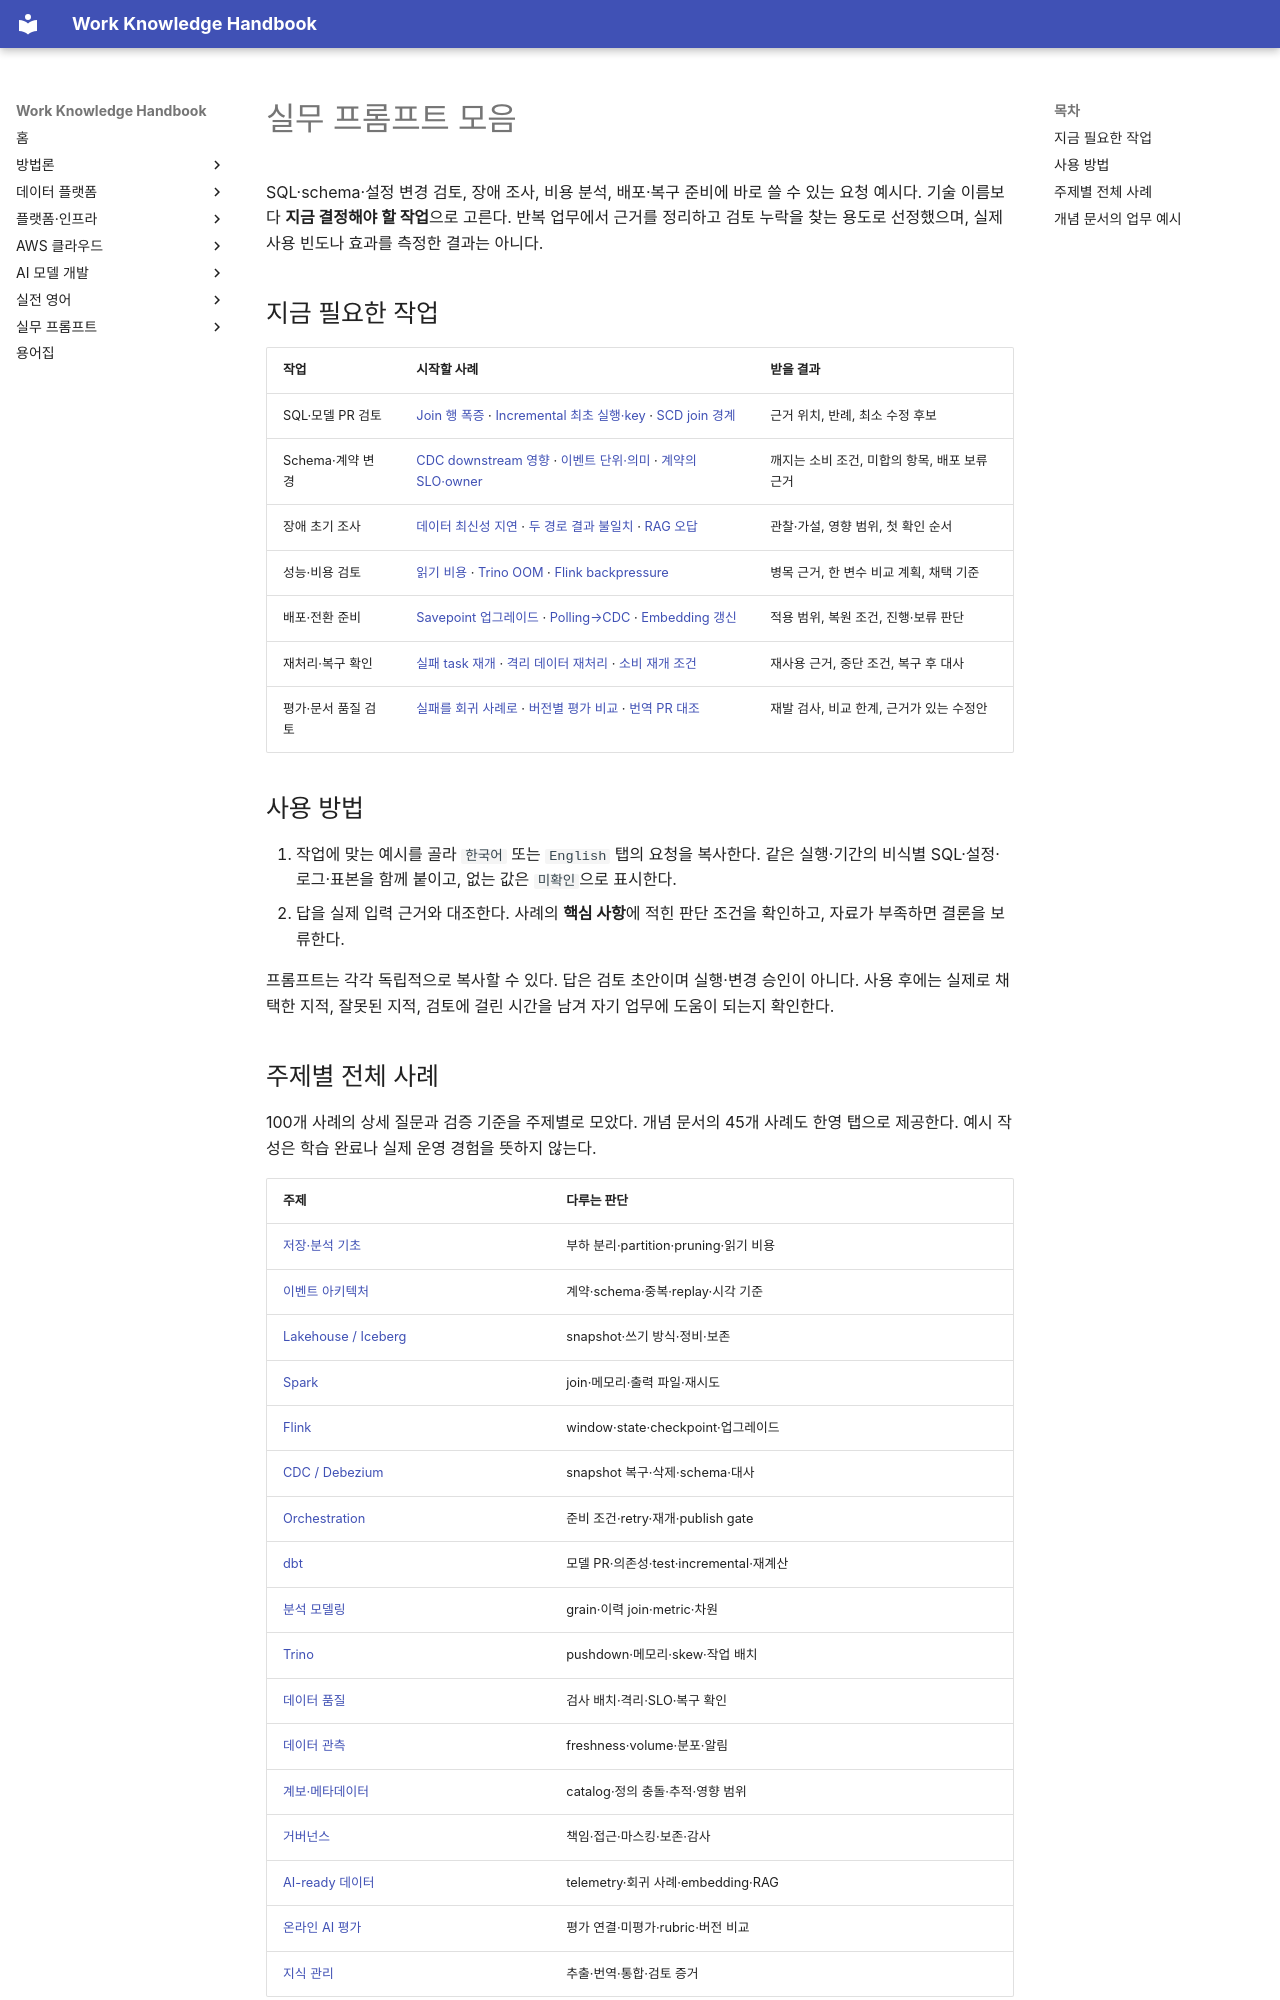

repository: nohdol97/work-handbook · page: ko/prompts/index.html · generator: mkdocs

---
id: prompt-library
status: overview
last_updated: 2026-10-18
last_reviewed: 2026-10-18
knowledge_ids: []
---

# 실무 프롬프트 모음

SQL·schema·설정 변경 검토, 장애 조사, 비용 분석, 배포·복구 준비에 바로 쓸 수 있는 요청 예시다. 기술 이름보다 **지금 결정해야 할 작업**으로 고른다. 반복 업무에서 근거를 정리하고 검토 누락을 찾는 용도로 선정했으며, 실제 사용 빈도나 효과를 측정한 결과는 아니다.

## 지금 필요한 작업

| 작업 | 시작할 사례 | 받을 결과 |
|---|---|---|
| SQL·모델 PR 검토 | [Join 행 폭증](spark.md#spark-01) · [Incremental 최초 실행·key](dbt.md#dbt-05) · [SCD join 경계](analytical-modeling.md#analytical-modeling-02) | 근거 위치, 반례, 최소 수정 후보 |
| Schema·계약 변경 | [CDC downstream 영향](cdc-debezium.md#cdc-debezium-03) · [이벤트 단위·의미](event-architecture.md#event-architecture-01) · [계약의 SLO·owner](governance.md#governance-06) | 깨지는 소비 조건, 미합의 항목, 배포 보류 근거 |
| 장애 초기 조사 | [데이터 최신성 지연](data-observability.md#data-observability-01) · [두 경로 결과 불일치](event-architecture.md#event-architecture-04) · [RAG 오답](ai-ready-data.md#ai-ready-data-04) | 관찰·가설, 영향 범위, 첫 확인 순서 |
| 성능·비용 검토 | [읽기 비용](foundations.md#foundations-06) · [Trino OOM](trino.md#trino-02) · [Flink backpressure](flink.md#flink-05) | 병목 근거, 한 변수 비교 계획, 채택 기준 |
| 배포·전환 준비 | [Savepoint 업그레이드](flink.md#flink-04) · [Polling→CDC](cdc-debezium.md#cdc-debezium-05) · [Embedding 갱신](ai-ready-data.md#ai-ready-data-03) | 적용 범위, 복원 조건, 진행·보류 판단 |
| 재처리·복구 확인 | [실패 task 재개](orchestration.md#orchestration-03) · [격리 데이터 재처리](data-quality.md#data-quality-03) · [소비 재개 조건](data-quality.md#data-quality-06) | 재사용 근거, 중단 조건, 복구 후 대사 |
| 평가·문서 품질 검토 | [실패를 회귀 사례로](ai-ready-data.md#ai-ready-data-02) · [버전별 평가 비교](online-evaluation.md#online-evaluation-05) · [번역 PR 대조](knowledge-workflow.md#knowledge-workflow-02) | 재발 검사, 비교 한계, 근거가 있는 수정안 |

## 사용 방법

1. 작업에 맞는 예시를 골라 `한국어` 또는 `English` 탭의 요청을 복사한다. 같은 실행·기간의 비식별 SQL·설정·로그·표본을 함께 붙이고, 없는 값은 `미확인`으로 표시한다.
2. 답을 실제 입력 근거와 대조한다. 사례의 **핵심 사항**에 적힌 판단 조건을 확인하고, 자료가 부족하면 결론을 보류한다.

프롬프트는 각각 독립적으로 복사할 수 있다. 답은 검토 초안이며 실행·변경 승인이 아니다. 사용 후에는 실제로 채택한 지적, 잘못된 지적, 검토에 걸린 시간을 남겨 자기 업무에 도움이 되는지 확인한다.

## 주제별 전체 사례

100개 사례의 상세 질문과 검증 기준을 주제별로 모았다. 개념 문서의 45개 사례도 한영 탭으로 제공한다. 예시 작성은 학습 완료나 실제 운영 경험을 뜻하지 않는다.

| 주제 | 다루는 판단 |
|---|---|
| [저장·분석 기초](foundations.md) | 부하 분리·partition·pruning·읽기 비용 |
| [이벤트 아키텍처](event-architecture.md) | 계약·schema·중복·replay·시각 기준 |
| [Lakehouse / Iceberg](lakehouse-iceberg.md) | snapshot·쓰기 방식·정비·보존 |
| [Spark](spark.md) | join·메모리·출력 파일·재시도 |
| [Flink](flink.md) | window·state·checkpoint·업그레이드 |
| [CDC / Debezium](cdc-debezium.md) | snapshot 복구·삭제·schema·대사 |
| [Orchestration](orchestration.md) | 준비 조건·retry·재개·publish gate |
| [dbt](dbt.md) | 모델 PR·의존성·test·incremental·재계산 |
| [분석 모델링](analytical-modeling.md) | grain·이력 join·metric·차원 |
| [Trino](trino.md) | pushdown·메모리·skew·작업 배치 |
| [데이터 품질](data-quality.md) | 검사 배치·격리·SLO·복구 확인 |
| [데이터 관측](data-observability.md) | freshness·volume·분포·알림 |
| [계보·메타데이터](lineage-metadata.md) | catalog·정의 충돌·추적·영향 범위 |
| [거버넌스](governance.md) | 책임·접근·마스킹·보존·감사 |
| [AI-ready 데이터](ai-ready-data.md) | telemetry·회귀 사례·embedding·RAG |
| [온라인 AI 평가](online-evaluation.md) | 평가 연결·미평가·rubric·버전 비교 |
| [지식 관리](knowledge-workflow.md) | 추출·번역·통합·검토 증거 |
